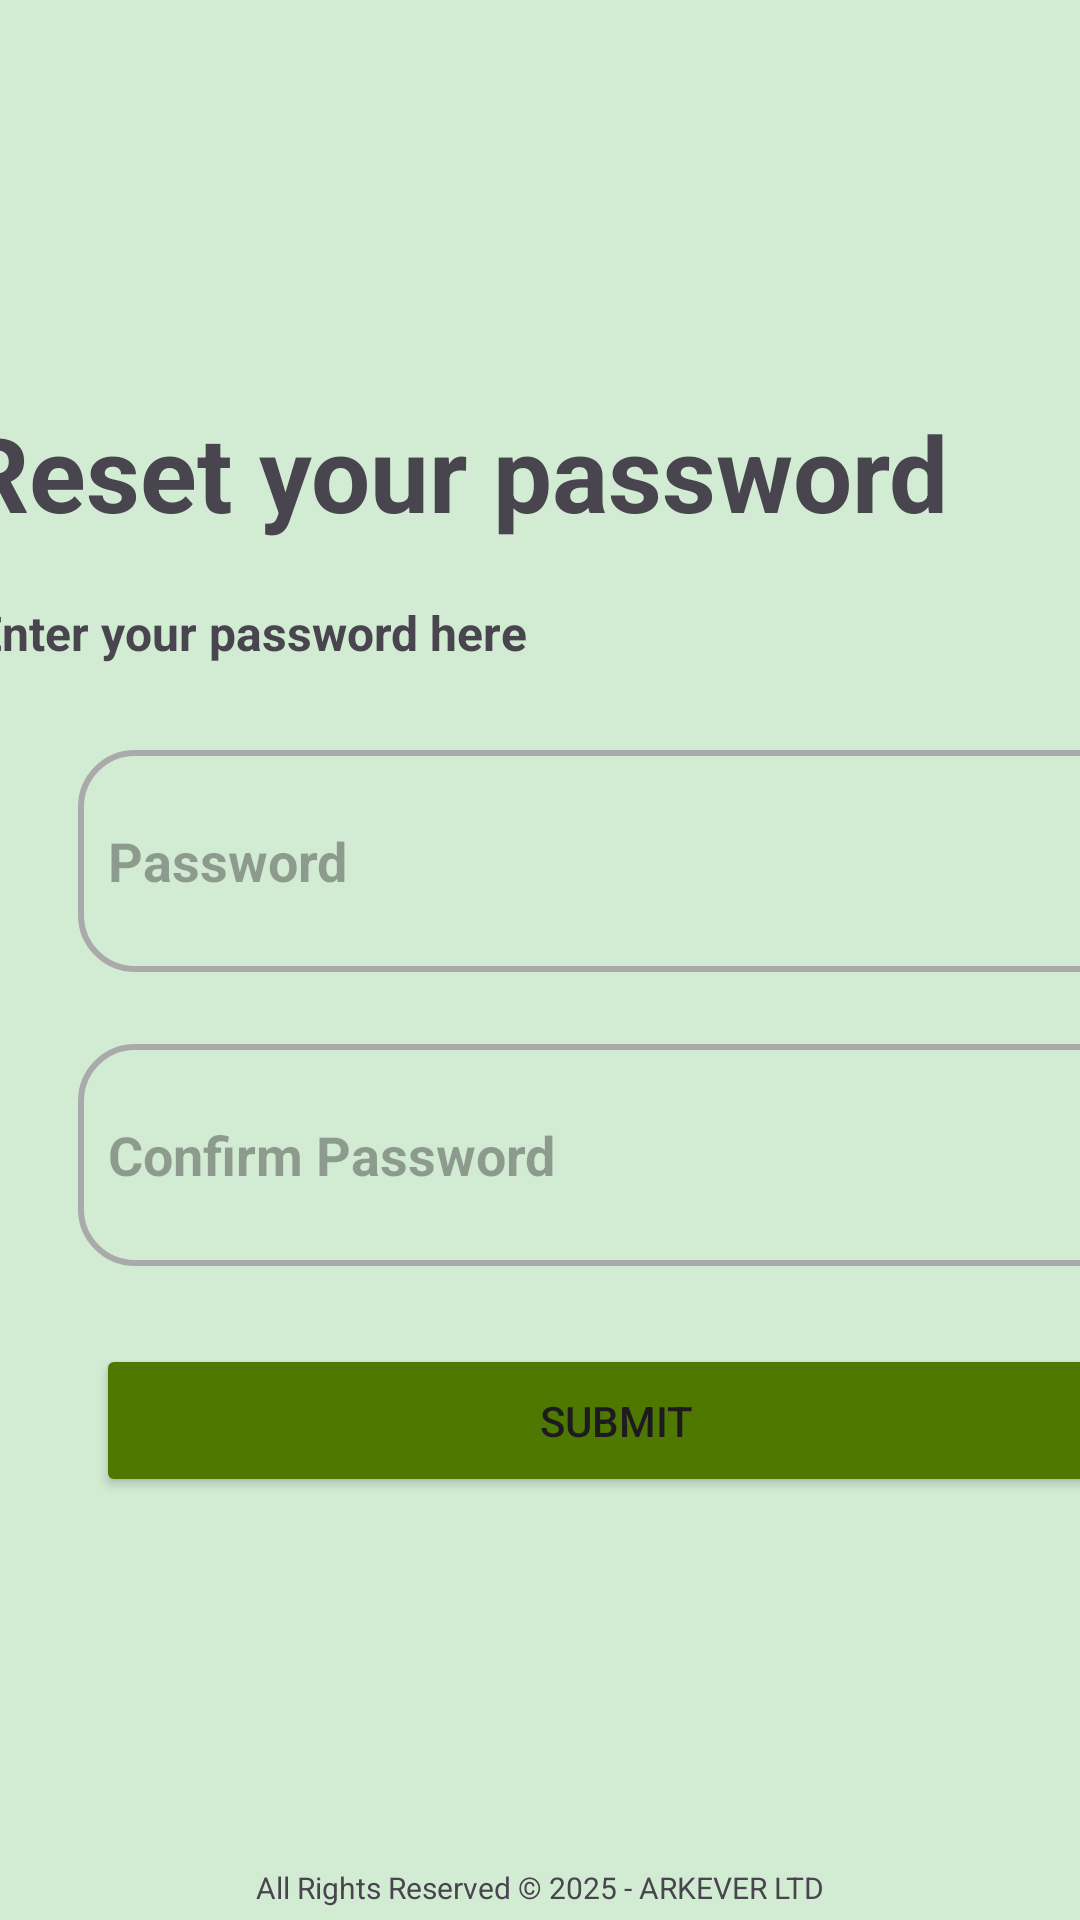

The Android layout XML behind this screen, and the referenced resources:
<!-- AndroidManifest.xml: application theme Theme.IndoorPlayGround -->
<!-- res/layout/activity_pass_reset.xml -->
<?xml version="1.0" encoding="utf-8"?>
<layout xmlns:android="http://schemas.android.com/apk/res/android"
    xmlns:app="http://schemas.android.com/apk/res-auto"
    xmlns:tools="http://schemas.android.com/tools">

    <data>

    </data>
<androidx.constraintlayout.widget.ConstraintLayout

    android:id="@+id/main"
    android:layout_width="match_parent"
    android:layout_height="match_parent"
    android:background="#D2EBD3"
    tools:context=".view.PassReset">

    <TextView
        android:id="@+id/fotter4"
        android:layout_width="0dp"
        android:layout_height="wrap_content"
        android:layout_marginBottom="4dp"
        android:gravity="center"
        android:text="All Rights Reserved © 2025 - ARKEVER LTD"
        android:textSize="10sp"
        app:layout_constraintBottom_toBottomOf="parent"
        app:layout_constraintEnd_toEndOf="parent"
        app:layout_constraintHorizontal_bias="0.0"
        app:layout_constraintStart_toStartOf="parent" />



    <TextView
        android:id="@+id/subHeader2"
        android:layout_width="366dp"
        android:layout_height="33dp"
        android:layout_marginStart="13dp"
        android:layout_marginTop="4dp"
        android:layout_marginEnd="13dp"
        android:paddingLeft="5dp"
        android:text="Enter your password here"
        android:textSize="16dp"
        android:textStyle="bold"
        app:layout_constraintEnd_toEndOf="parent"
        app:layout_constraintHorizontal_bias="0.842"
        app:layout_constraintStart_toStartOf="parent"
        app:layout_constraintTop_toBottomOf="@+id/header" />


    <TextView
        android:id="@+id/header"
        android:layout_width="370dp"
        android:layout_height="112dp"
        android:layout_marginStart="13dp"
        android:layout_marginTop="84dp"
        android:layout_marginEnd="13dp"
        android:paddingLeft="5dp"
        android:paddingTop="50dp"
        android:text="Reset your password"
        android:textSize="35dp"
        android:textStyle="bold"
        app:layout_constraintEnd_toEndOf="parent"
        app:layout_constraintHorizontal_bias="0.866"
        app:layout_constraintStart_toStartOf="parent"
        app:layout_constraintTop_toTopOf="parent" />

    <EditText
        android:id="@+id/pass"
        android:layout_width="358dp"
        android:layout_height="74dp"
        android:layout_marginStart="26dp"
        android:layout_marginTop="17dp"
        android:background="@drawable/edittext_border"
        android:ems="10"
        android:hint="Password"
        android:inputType="textPassword"
        android:paddingLeft="10dp"
        android:textStyle="bold"
        app:layout_constraintStart_toStartOf="parent"
        app:layout_constraintTop_toBottomOf="@+id/subHeader2" />

    <EditText
        android:id="@+id/cpass"
        android:layout_width="358dp"
        android:layout_height="74dp"
        android:layout_marginStart="26dp"
        android:layout_marginTop="24dp"
        android:background="@drawable/edittext_border"
        android:ems="10"
        android:hint="Confirm Password"
        android:inputType="textPassword"
        android:paddingLeft="10dp"
        android:textStyle="bold"
        app:layout_constraintStart_toStartOf="parent"
        app:layout_constraintTop_toBottomOf="@+id/pass" />

    <Button
        android:id="@+id/passresetbtn"
        android:layout_width="347dp"
        android:layout_height="51dp"
        android:layout_marginStart="32dp"
        android:layout_marginTop="26dp"
        android:backgroundTint="#4E7800"
        android:text="submit"
        app:layout_constraintStart_toStartOf="parent"
        app:layout_constraintTop_toBottomOf="@+id/cpass" />
    <ProgressBar
        android:id="@+id/prBar"
        android:layout_width="60dp"
        android:layout_height="60dp"
        android:visibility="gone"
        android:indeterminate="true"
        app:layout_constraintTop_toTopOf="parent"
        android:indeterminateDrawable="@drawable/progressbar_circle"
        app:layout_constraintBottom_toBottomOf="parent"
        app:layout_constraintStart_toStartOf="parent"
        app:layout_constraintEnd_toEndOf="parent" />

    <TextView
        android:id="@+id/textView4"
        android:layout_width="340dp"
        android:layout_height="21dp"
        android:layout_marginStart="32dp"
        android:layout_marginTop="13dp"
        android:visibility="gone"
        android:textAlignment="center"
        android:textColor="#F00000"
        android:textStyle="bold"
        app:layout_constraintStart_toStartOf="parent"
        app:layout_constraintTop_toBottomOf="@+id/passresetbtn" />
</androidx.constraintlayout.widget.ConstraintLayout>
</layout>
<!-- resources referenced by this layout -->
<resources>
  <!-- drawable edittext_border (drawable) -->
  <?xml version="1.0" encoding="utf-8"?>
  <shape xmlns:android="http://schemas.android.com/apk/res/android"
      android:shape="rectangle">
  
      <solid android:color="#D2EBD3"/>
      <stroke
          android:width="2dp"
          android:color="@android:color/darker_gray" />
      <corners android:radius="18dp"/>
      <padding
          android:left="8dp"
          android:top="8dp"
          android:right="8dp"
          android:bottom="8dp" />
  </shape>
  <!-- drawable progressbar_circle (drawable) -->
  <?xml version="1.0" encoding="utf-8"?>
  <rotate xmlns:android="http://schemas.android.com/apk/res/android"
      android:fromDegrees="0"
      android:toDegrees="360">
      <shape
          android:shape="ring"
          android:innerRadiusRatio="3"
          android:thicknessRatio="8"
          android:useLevel="false">
          <size
              android:width="48dp"
              android:height="48dp" />
          <gradient
              android:type="sweep"
              android:useLevel="false"
              android:startColor="#4E7800"
              android:endColor="#D2EBD3"
              android:angle="0" />
      </shape>
  </rotate>
  <style name="Theme.IndoorPlayGround" parent="Base.Theme.IndoorPlayGround" />
  <style name="Base.Theme.IndoorPlayGround" parent="Theme.Material3.DayNight.NoActionBar">
          
          
      </style>
</resources>
